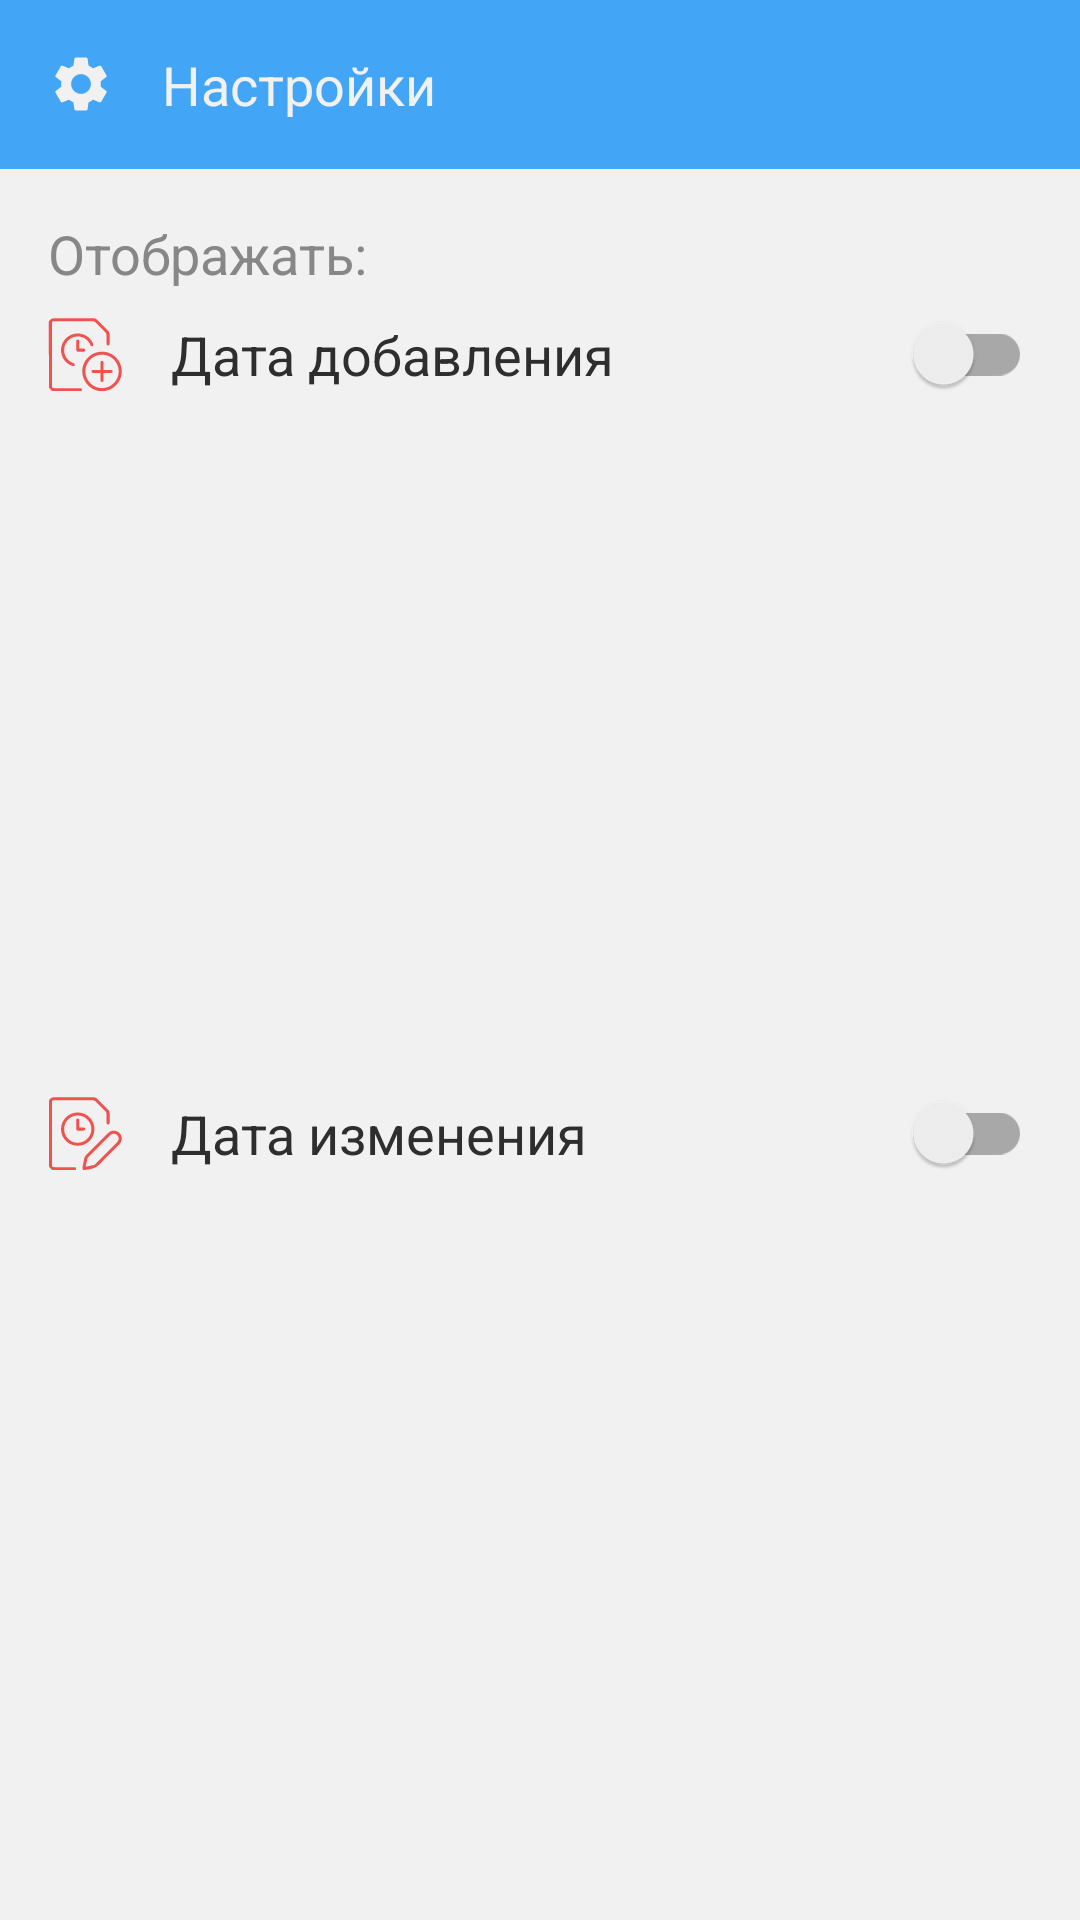

This screen was rendered from an Android layout file. Write that file and the resources it references.
<!-- AndroidManifest.xml: application theme AppTheme -->
<!-- res/layout/bottomsheet_tools_task_category.xml -->
<?xml version="1.0" encoding="utf-8"?>
<layout xmlns:android="http://schemas.android.com/apk/res/android"
    xmlns:app="http://schemas.android.com/apk/res-auto">

    <data>

    </data>

    <androidx.constraintlayout.widget.ConstraintLayout
        android:layout_width="match_parent"
        android:layout_height="match_parent">

        <androidx.appcompat.widget.AppCompatTextView
            android:id="@+id/text_view_settings_task_category_description"
            android:layout_width="0dp"
            android:layout_height="wrap_content"
            android:background="@color/color_accent"
            android:drawableStart="@drawable/ic_settings"
            android:drawablePadding="@dimen/main_padding"
            android:gravity="center_vertical"
            android:padding="@dimen/main_padding"
            android:text="@string/action_settings"
            android:textColor="@color/white"
            android:textSize="@dimen/main_app_text_size"
            app:layout_constraintEnd_toEndOf="parent"
            app:layout_constraintStart_toStartOf="parent"
            app:layout_constraintTop_toTopOf="parent" />

        <androidx.appcompat.widget.AppCompatTextView
            android:id="@+id/text_view_date_show_description"
            android:layout_width="0dp"
            android:layout_height="wrap_content"
            android:layout_marginStart="@dimen/main_margin"
            android:layout_marginTop="@dimen/main_margin"
            android:layout_marginEnd="@dimen/main_margin"
            android:drawableStart="@drawable/ic_tools_visibility"
            android:drawablePadding="@dimen/main_padding"
            android:text="@string/action_showing_dates"
            android:textColor="@color/grey"
            android:textSize="@dimen/main_app_text_size"
            app:layout_constraintEnd_toEndOf="parent"
            app:layout_constraintStart_toStartOf="parent"
            app:layout_constraintTop_toBottomOf="@+id/text_view_settings_task_category_description" />

        <androidx.appcompat.widget.SwitchCompat
            android:id="@+id/switch_add_task_category_time"
            android:layout_width="0dp"
            android:layout_height="wrap_content"
            android:layout_marginStart="@dimen/main_margin"
            android:layout_marginTop="@dimen/main_margin_mini"
            android:layout_marginEnd="@dimen/main_margin"
            android:drawableStart="@drawable/ic_by_add_time"
            android:drawablePadding="@dimen/main_padding"
            android:text="@string/action_add_date_time"
            android:textColor="@color/main"
            android:textSize="@dimen/main_app_text_size"
            app:layout_constraintEnd_toEndOf="parent"
            app:layout_constraintStart_toStartOf="parent"
            app:layout_constraintTop_toBottomOf="@+id/text_view_date_show_description" />

        <androidx.appcompat.widget.SwitchCompat
            android:id="@+id/switch_change_task_category_time"
            android:layout_width="0dp"
            android:layout_height="wrap_content"
            android:layout_marginStart="@dimen/main_margin"
            android:layout_marginTop="@dimen/main_margin_mini"
            android:layout_marginEnd="@dimen/main_margin"
            android:layout_marginBottom="@dimen/main_margin_big"
            android:drawableStart="@drawable/ic_by_change_time"
            android:drawablePadding="@dimen/main_padding"
            android:text="@string/action_change_date_time"
            android:textColor="@color/main"
            android:textSize="@dimen/main_app_text_size"
            app:layout_constraintBottom_toBottomOf="parent"
            app:layout_constraintEnd_toEndOf="parent"
            app:layout_constraintStart_toStartOf="parent"
            app:layout_constraintTop_toBottomOf="@+id/switch_add_task_category_time" />
    </androidx.constraintlayout.widget.ConstraintLayout>
</layout>
<!-- resources referenced by this layout -->
<resources>
  <color name="color_accent">#42A5F5</color>
  <color name="grey">#878787</color>
  <color name="main">#2E2E2E</color>
  <color name="white">#F1F1F1</color>
  <dimen name="main_app_text_size">18sp</dimen>
  <dimen name="main_margin">16dp</dimen>
  <dimen name="main_margin_big">24dp</dimen>
  <dimen name="main_margin_mini">8dp</dimen>
  <dimen name="main_padding">16dp</dimen>
  <!-- drawable ic_by_add_time: vector/xml drawable (drawable, 3330 chars, omitted) -->
  <!-- drawable ic_by_change_time: vector/xml drawable (drawable, 2795 chars, omitted) -->
  <!-- drawable ic_settings (drawable) -->
  <vector xmlns:android="http://schemas.android.com/apk/res/android"
      android:width="@dimen/main_icon_size"
      android:height="@dimen/main_icon_size"
      android:viewportWidth="24"
      android:viewportHeight="24">
      <path
          android:fillColor="@color/white"
          android:pathData="M19.14,12.94c0.04,-0.3 0.06,-0.61 0.06,-0.94c0,-0.32 -0.02,-0.64 -0.07,-0.94l2.03,-1.58c0.18,-0.14 0.23,-0.41 0.12,-0.61l-1.92,-3.32c-0.12,-0.22 -0.37,-0.29 -0.59,-0.22l-2.39,0.96c-0.5,-0.38 -1.03,-0.7 -1.62,-0.94L14.4,2.81c-0.04,-0.24 -0.24,-0.41 -0.48,-0.41h-3.84c-0.24,0 -0.43,0.17 -0.47,0.41L9.25,5.35C8.66,5.59 8.12,5.92 7.63,6.29L5.24,5.33c-0.22,-0.08 -0.47,0 -0.59,0.22L2.74,8.87C2.62,9.08 2.66,9.34 2.86,9.48l2.03,1.58C4.84,11.36 4.8,11.69 4.8,12s0.02,0.64 0.07,0.94l-2.03,1.58c-0.18,0.14 -0.23,0.41 -0.12,0.61l1.92,3.32c0.12,0.22 0.37,0.29 0.59,0.22l2.39,-0.96c0.5,0.38 1.03,0.7 1.62,0.94l0.36,2.54c0.05,0.24 0.24,0.41 0.48,0.41h3.84c0.24,0 0.44,-0.17 0.47,-0.41l0.36,-2.54c0.59,-0.24 1.13,-0.56 1.62,-0.94l2.39,0.96c0.22,0.08 0.47,0 0.59,-0.22l1.92,-3.32c0.12,-0.22 0.07,-0.47 -0.12,-0.61L19.14,12.94zM12,15.6c-1.98,0 -3.6,-1.62 -3.6,-3.6s1.62,-3.6 3.6,-3.6s3.6,1.62 3.6,3.6S13.98,15.6 12,15.6z" />
  </vector>
  <string name="action_add_date_time">Дата добавления</string>
  <string name="action_change_date_time">Дата изменения</string>
  <string name="action_settings">Настройки</string>
  <string name="action_showing_dates">Отображать:</string>
  <style name="AppTheme" parent="Theme.AppCompat.DayNight.NoActionBar">
          <item name="colorPrimary">@color/color_toolbar</item>
          <item name="colorPrimaryDark">@color/color_toolbar</item>
          <item name="colorAccent">@color/color_accent</item>
          <item name="fontFamily">@font/gilroy_medium</item>
          <item name="android:windowBackground">@color/main_background</item>
          <item name="android:homeAsUpIndicator">@drawable/ic_back</item>
      </style>
  <dimen name="main_icon_size">22dp</dimen>
  <color name="color_toolbar">#EF5350</color>
  <color name="main_background">#F1F1F1</color>
</resources>
